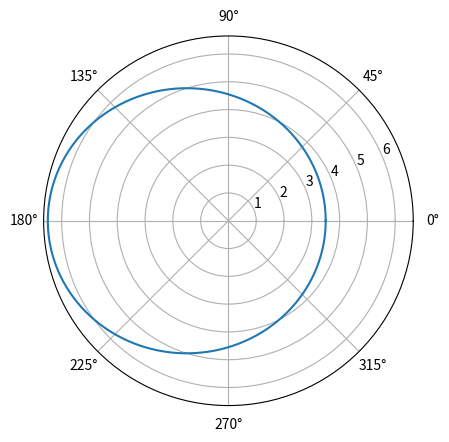

This figure's Python source:
# -*- coding: utf-8 -*-
"""
Created on Sat Sep 29 22:48:22 2018

[redacted]
"""

import numpy as np #Imports Python mathematical functions library
import matplotlib.pyplot as plt #Imports plot library
cos = np.cos
pi = np.pi

a = 5
e = 0.3
theta = np.linspace(0,2*pi, 360)
r = (a*(1-e**2))/(1+e*cos(theta))
plt.polar(theta, r)

print(np.c_[r,theta])

plt.show()